6-way image classification set "Dataset Kelapa Sawit" from GitHub (AnantawidyaPrayoga/Oil-Palm); label vocabulary: empty bunch, overripe, ripe, rotten, underripe, unripe.

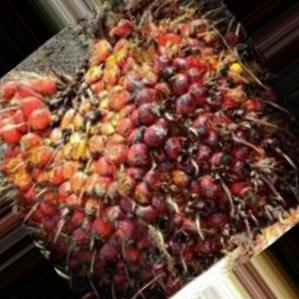
Label: ripe

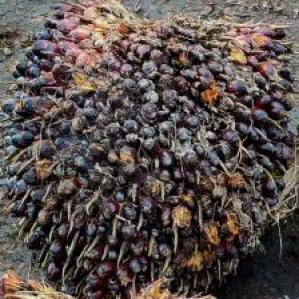
Label: unripe

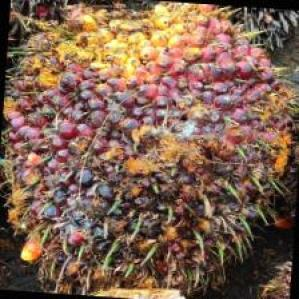
Label: underripe

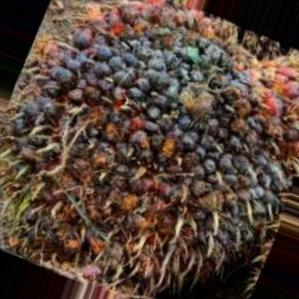
Label: rotten

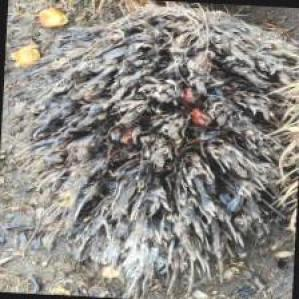
Label: empty bunch

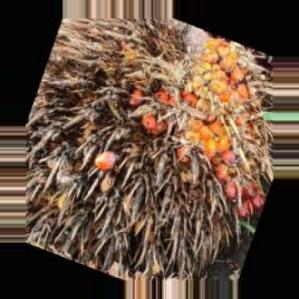
Label: overripe
